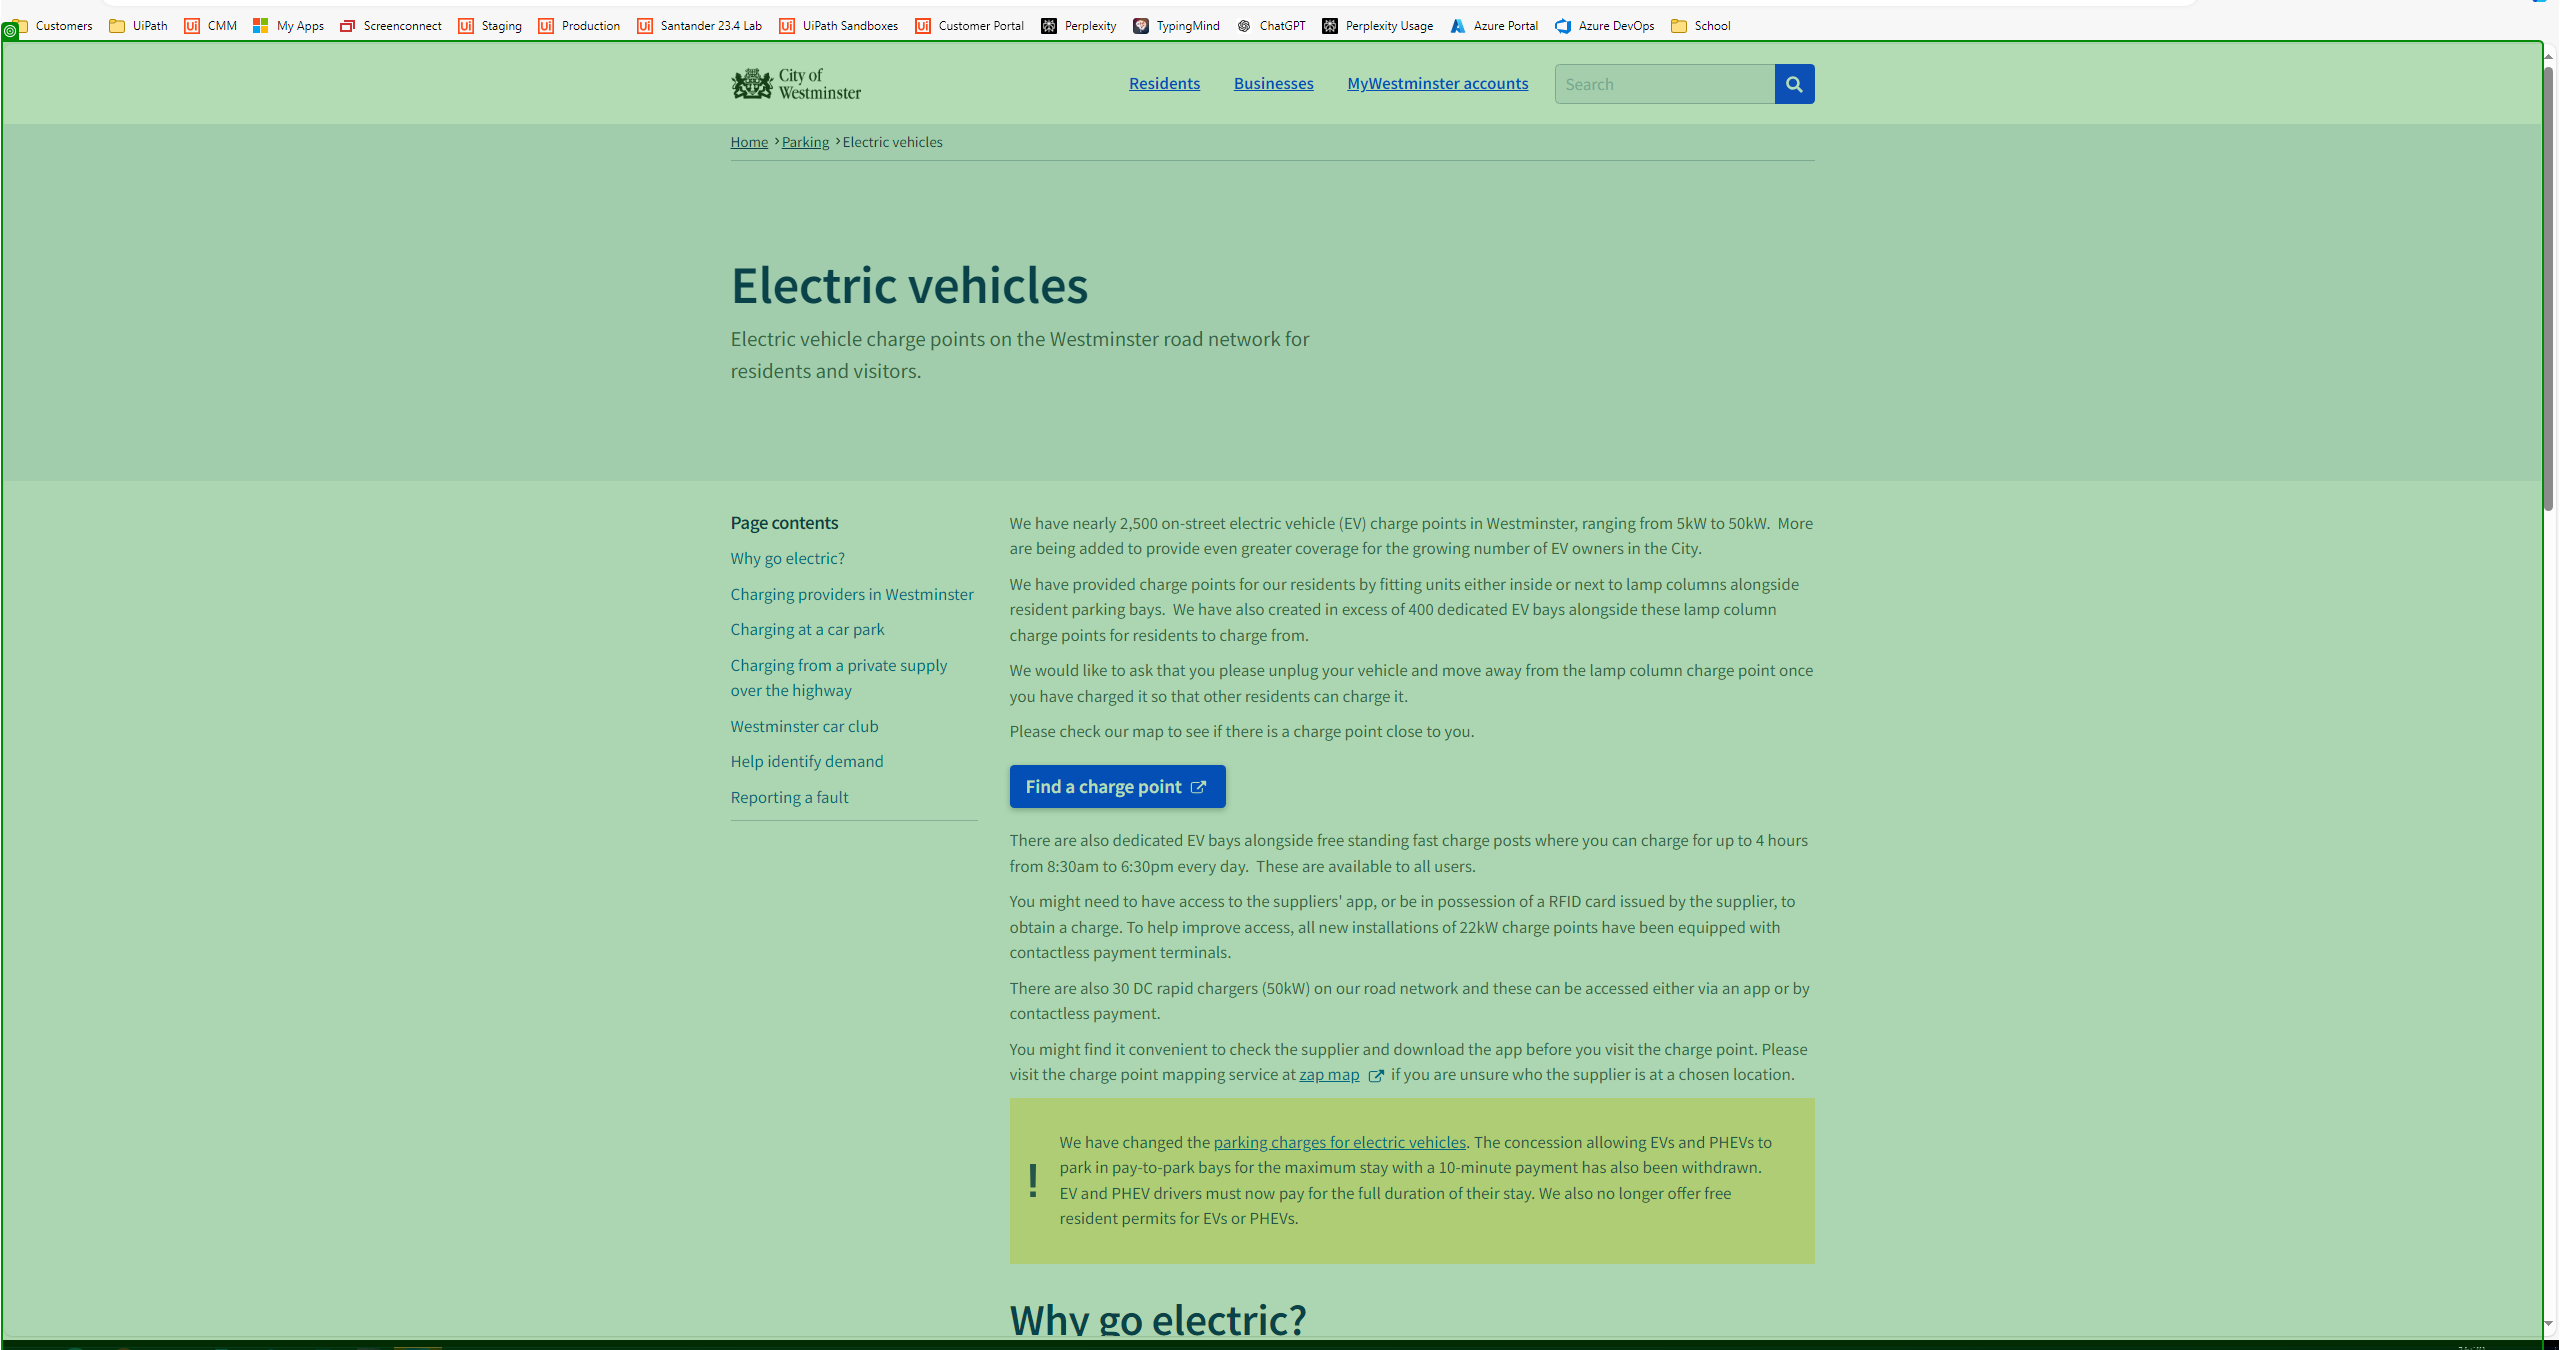
Workflow: TC03 - Prompt Template with No Change

Step 1: get-text from the page in window 'Electric vehicles | Westminster City Council' (msedge.exe)
